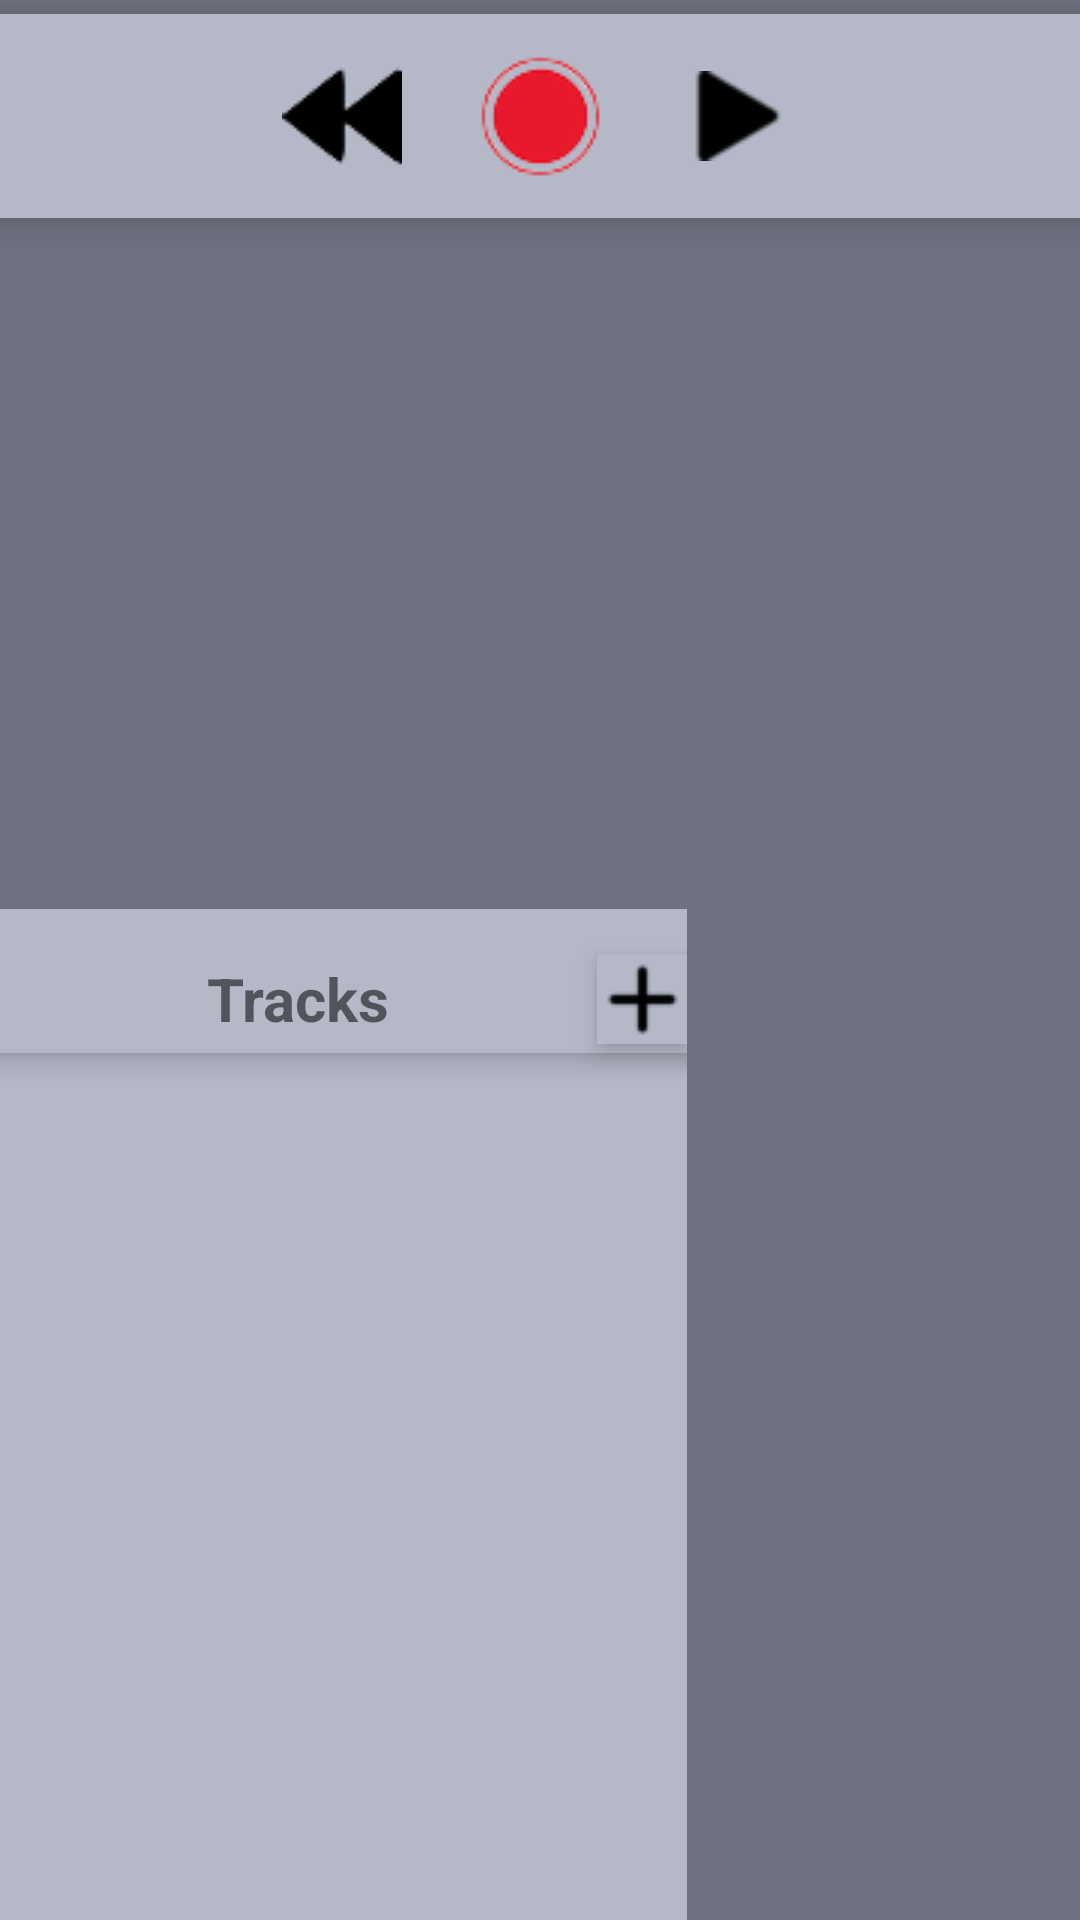

Here is an Android app screen rendered from its layout file. Give the layout XML and the strings, colors and styles it references.
<!-- AndroidManifest.xml: application theme Theme.MobileDAW -->
<!-- res/layout/activity_main.xml -->
<?xml version="1.0" encoding="utf-8"?>
<androidx.constraintlayout.widget.ConstraintLayout xmlns:android="http://schemas.android.com/apk/res/android"
    xmlns:app="http://schemas.android.com/apk/res-auto"
    xmlns:tools="http://schemas.android.com/tools"
    android:layout_width="match_parent"
    android:layout_height="match_parent"
    android:background="@color/darkGrey"
    tools:context=".MainActivity">

    <LinearLayout
        android:id="@+id/linearLayout"
        android:layout_width="match_parent"
        android:layout_height="68dp"
        android:background="@color/lightGrey"
        android:elevation="8dp"
        android:orientation="horizontal"
        app:layout_constraintBottom_toBottomOf="parent"
        app:layout_constraintStart_toStartOf="parent"
        app:layout_constraintTop_toTopOf="parent"
        app:layout_constraintVertical_bias="0.008"
        android:gravity="center">


        
        <ImageButton
            android:id="@+id/rewindButton"
            android:layout_width="50dp"
            android:layout_height="50dp"
            android:layout_margin="8dp"
            android:background="@color/lightGrey"
            android:src="@drawable/ic_rewind"
            android:padding="16dp">


        </ImageButton>

        

        <ImageButton
            android:id="@+id/recordButton"
            android:layout_width="50dp"
            android:layout_height="50dp"
            android:layout_margin="8dp"
            android:background="@color/lightGrey"
            android:src="@drawable/ic_record_button"
            android:padding="16dp">


        </ImageButton>

        
        <ImageButton
            android:id="@+id/playButton"
            android:layout_width="50dp"
            android:layout_height="50dp"
            android:layout_margin="8dp"
            android:background="@color/lightGrey"
            android:src="@drawable/ic_play_button"
            android:padding="16dp">


        </ImageButton>


        
        <LinearLayout
            android:layout_width="0dp"
            android:layout_height="0dp"
            android:background="@color/lightGrey"
            app:layout_constraintTop_toBottomOf="@+id/linearLayout"
            app:layout_constraintStart_toStartOf="parent"
            app:layout_constraintEnd_toEndOf="parent"
            app:layout_constraintBottom_toBottomOf="parent"/>



    </LinearLayout>

    <androidx.constraintlayout.widget.ConstraintLayout
        android:layout_width="229dp"
        android:layout_height="337dp"
        android:layout_marginTop="1dp"
        android:background="@color/lightGrey"
        android:orientation="vertical"
        app:layout_constraintBottom_toBottomOf="parent"
        app:layout_constraintEnd_toEndOf="parent"
        app:layout_constraintHorizontal_bias="0.0"
        app:layout_constraintStart_toStartOf="parent"
        app:layout_constraintTop_toBottomOf="@+id/linearLayout"
        app:layout_constraintVertical_bias="1.0">


        <androidx.constraintlayout.widget.ConstraintLayout
            android:layout_width="match_parent"
            android:layout_height="60dp"
            android:background="@drawable/bold_bottom_border"
            android:elevation="5dp"
            android:visibility="visible"
            app:layout_constraintStart_toStartOf="parent"
            app:layout_constraintTop_toTopOf="parent">


            <TextView
                android:id="@+id/TrackListText"
                android:layout_width="wrap_content"
                android:layout_height="match_parent"
                android:layout_weight="1"
                android:elevation="6dp"
                android:fontFamily="sans-serif"
                android:gravity="center"
                android:text="Tracks"
                android:textSize="20sp"
                android:textStyle="bold"
                app:layout_constraintBottom_toBottomOf="parent"
                app:layout_constraintEnd_toStartOf="@+id/imageButton"
                app:layout_constraintStart_toStartOf="parent"
                app:layout_constraintTop_toTopOf="parent"></TextView>


            <ImageButton
                android:id="@+id/imageButton"
                android:layout_width="30dp"
                android:layout_height="30dp"
                android:background="@color/lightGrey"
                android:elevation="5dp"
                android:src="@drawable/ic_plus"
                app:layout_constraintBottom_toBottomOf="parent"
                app:layout_constraintEnd_toEndOf="parent"
                app:layout_constraintTop_toTopOf="parent"
                app:layout_goneMarginEnd="38dp"></ImageButton>

        </androidx.constraintlayout.widget.ConstraintLayout>

    </androidx.constraintlayout.widget.ConstraintLayout>

</androidx.constraintlayout.widget.ConstraintLayout>
<!-- resources referenced by this layout -->
<resources>
  <color name="darkGrey">#6E7280</color>
  <color name="lightGrey">#B4B8C7</color>
  <!-- drawable bold_bottom_border (drawable) -->
  <?xml version="1.0" encoding="utf-8"?>
  <layer-list xmlns:android="http://schemas.android.com/apk/res/android">
      <item
          android:bottom="12dp"
          android:left="-4dp"
          android:right="-4dp"
          android:top="-4dp">
      <shape android:shape="rectangle">
          <solid android:color="#B4B8C7" /> 
      </shape>
  </item>
      </layer-list>
  <!-- drawable ic_play_button: png bitmap (drawable, 372 bytes) -->
  <!-- drawable ic_plus: png bitmap (drawable, 193 bytes) -->
  <!-- drawable ic_record_button: png bitmap (drawable, 3979 bytes) -->
  <!-- drawable ic_rewind: png bitmap (drawable, 2483 bytes) -->
  <style name="Theme.MobileDAW" parent="Base.Theme.MobileDAW" />
  <style name="Base.Theme.MobileDAW" parent="Theme.AppCompat.Light.NoActionBar">
          
          
      </style>
</resources>
